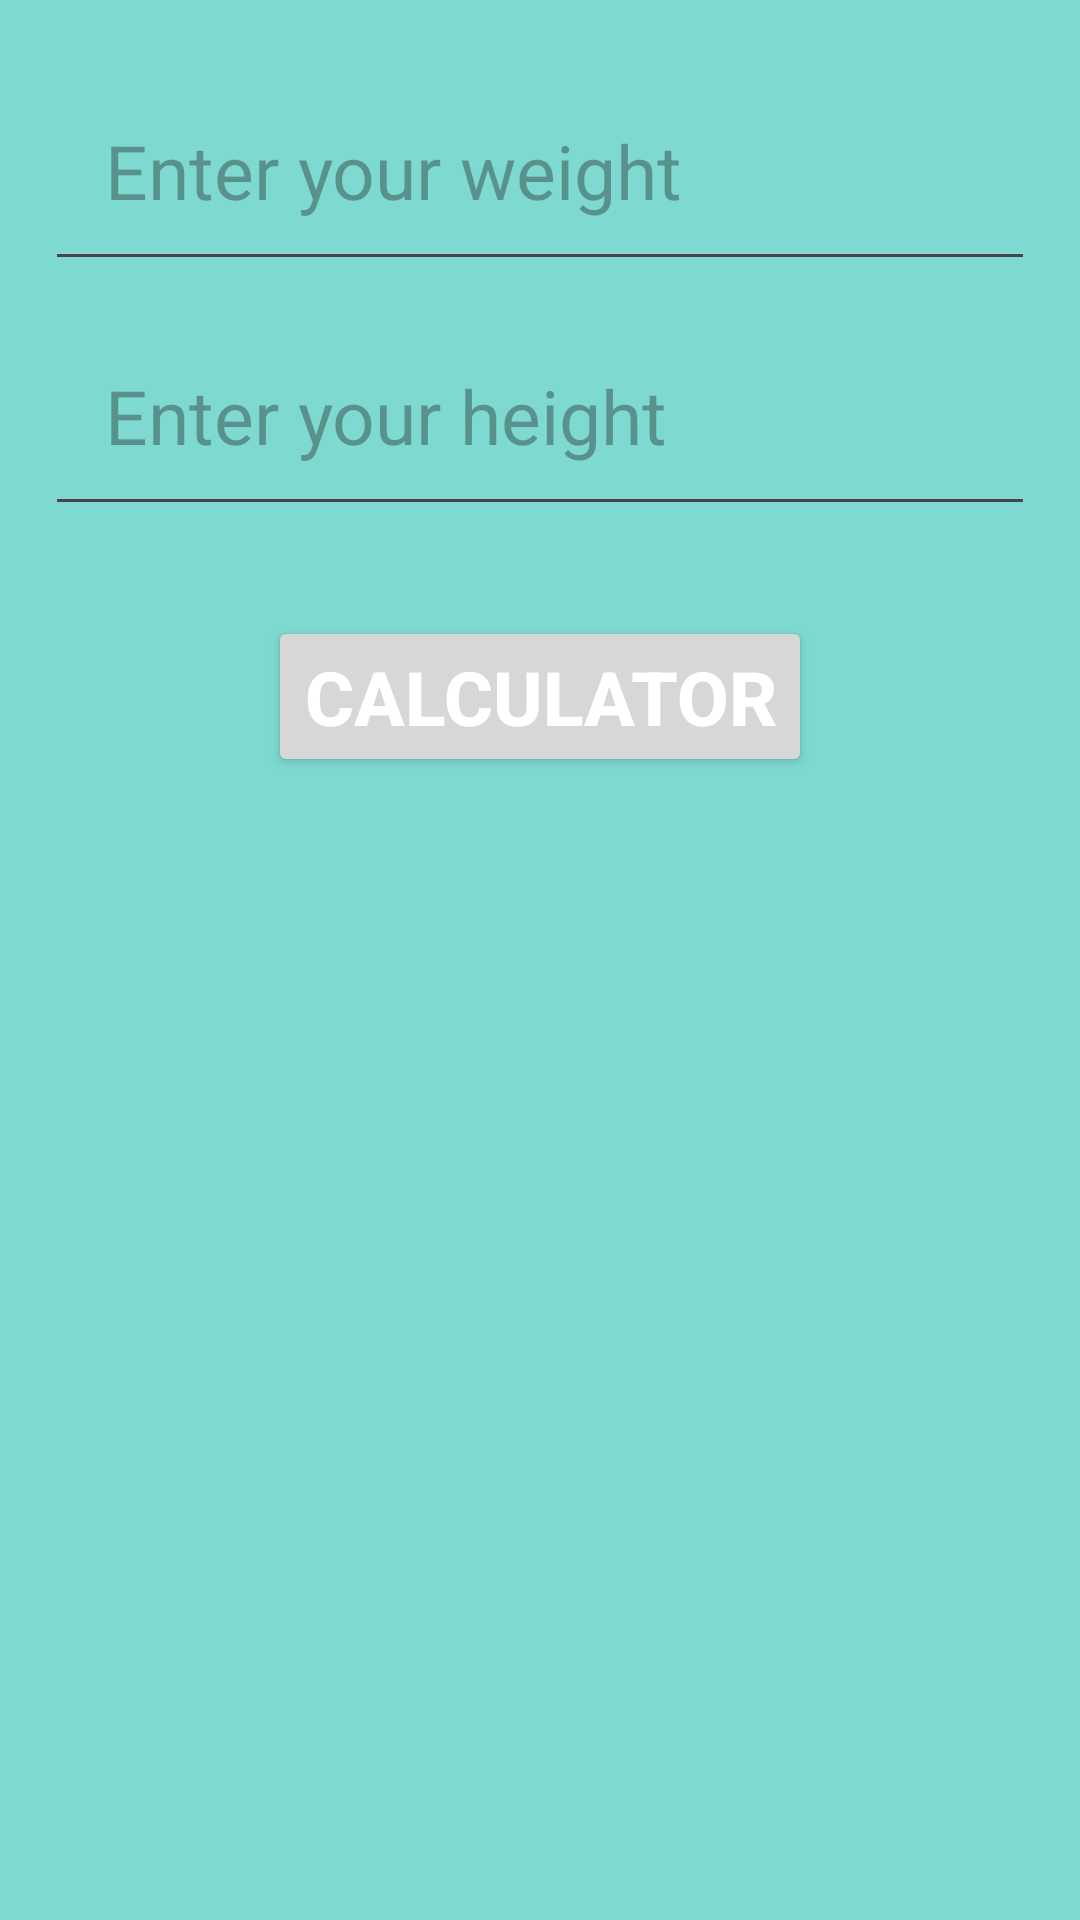

This screen was rendered from an Android layout file. Write that file and the resources it references.
<!-- AndroidManifest.xml: application theme Theme.BMICalculatorProject -->
<!-- res/layout/fragment_home.xml -->
<?xml version="1.0" encoding="utf-8"?>
<LinearLayout xmlns:android="http://schemas.android.com/apk/res/android"
    xmlns:tools="http://schemas.android.com/tools"
    android:layout_width="match_parent"
    android:layout_height="match_parent"
    tools:context=".HomeFragment"
    android:orientation="vertical"
    android:background="#7EDAD0">

    <EditText
        android:id="@+id/weightEtx"
        android:layout_width="match_parent"
        android:layout_height="wrap_content"
        android:hint="Enter your weight"
        android:padding="20dp"
        android:layout_marginHorizontal="15dp"
        android:layout_marginTop="20dp"
        android:inputType="numberDecimal"
        android:textSize="25sp"/>

    <EditText
        android:id="@+id/heightEtx"
        android:layout_width="match_parent"
        android:layout_height="wrap_content"
        android:hint="Enter your height"
        android:padding="20dp"
        android:layout_marginHorizontal="15dp"
        android:layout_marginTop="8dp"
        android:inputType="numberDecimal"
        android:textSize="25sp"/>

    <Button
        android:id="@+id/calButton"
        android:layout_width="wrap_content"
        android:layout_height="wrap_content"
        android:textSize="25sp"
        android:text="Calculator"
        android:textAlignment="center"
        android:textStyle="bold"
        android:textColor="@color/white"
        android:layout_gravity="center"
        android:layout_marginTop="30dp"/>
</LinearLayout>
<!-- resources referenced by this layout -->
<resources>
  <style name="Theme.BMICalculatorProject" parent="Base.Theme.BMICalculatorProject" />
  <style name="Base.Theme.BMICalculatorProject" parent="Theme.Material3.DayNight.NoActionBar">
          
          
      </style>
  <!-- not gathered from this repository: default colours our renderer supplied (Android Studio template values) -->
  <color name="white">#FFFFFFFF</color>
</resources>
